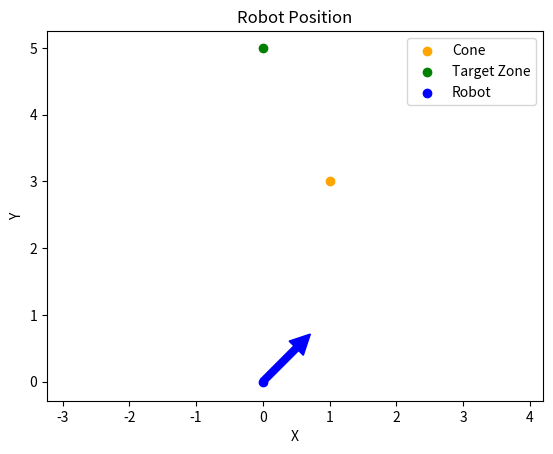

This chart was generated by the following Python code:
#coordinate frame: robot starts at bottom left of competetion with to right +X, up +Y, theta angle in degrees from X axis using RHR

cone_positions = [(1,3)]


#x, y, theta(degrees) of current position in competition site coordinates
robot_current_pos = [0,0,0] 

#final position for picking up AED
AED_pickup_pos = [0, 1, 180]

#position for lining up for final approach of AED
AED_lineup_pickup_pos = [[0, 5, 180]]

import matplotlib.pyplot as plt

import matplotlib.pyplot as plt

def plot_robot_position(robot_position, robot_direction, cone_positions, target_positions):
    """
    plot current pos, trajectory of robot
    """
    # Set up the plot
    plt.figure()
    plt.xlabel('X')
    plt.ylabel('Y')
    plt.title('Robot Position')

    # Plot the cone positions
    for cone_position in cone_positions:
        plt.scatter(cone_position[0], cone_position[1], color='orange', label='Cone')

    # Plot the target zone positions
    for target_position in target_positions:
        plt.scatter(target_position[0], target_position[1], color='green', label='Target Zone')

    # Plot the robot position and direction arrow
    plt.scatter(robot_position[0], robot_position[1], color='blue', label='Robot')
    plt.arrow(robot_position[0], robot_position[1], robot_direction[0], robot_direction[1],
              width=0.1, head_width=0.3, head_length=0.3, fc='blue', ec='blue')

    # Add a legend
    plt.legend()

    # Set equal scaling of the axes
    plt.axis('equal')

    # Show the plot
    plt.show()
    
#state machine

#procedure for approaching AED
#constantly update coords based off of april tag
#go to approach zone, rotate to correct orientation


plot_robot_position(robot_current_pos, (0.5,0.5), cone_positions, AED_lineup_pickup_pos)